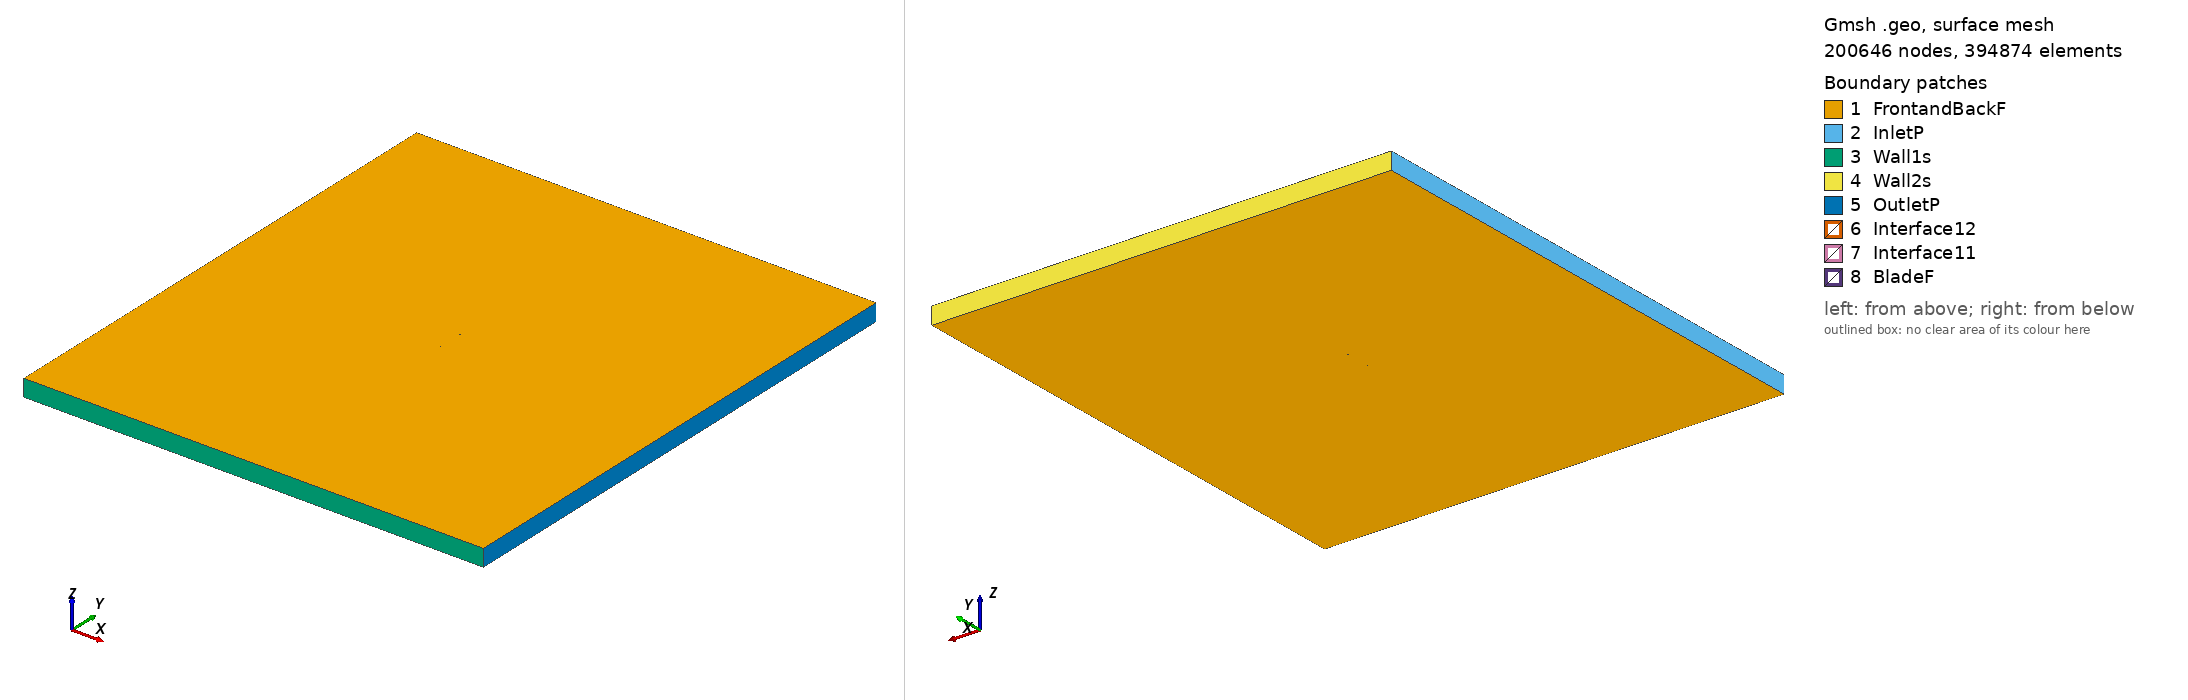

Gmsh geometry script, surface-meshed: 200646 nodes, 394874 surface elements. Boundary patches (legend numbers): 1 FrontandBackF, 2 InletP, 3 Wall1s, 4 Wall2s, 5 OutletP, 6 Interface12, 7 Interface11, 8 BladeF. Left view from above one corner, right view from below the opposite corner. Legend entries are the model's physical surfaces. The drawing asked Gmsh for element sizes between 1% and 20% of the model's largest extent; the script's own settings can give other sizes.

=== mh42_tsr_5.7835_aoa_3.2925.geo (drawn) ===
SetFactory("OpenCASCADE");

Point(1) = {0.074874, 0.734276, 0, 1.0};
Point(2) = {0.074384, 0.734330, 0, 1.0};
Point(3) = {0.072935, 0.734506, 0, 1.0};
Point(4) = {0.070577, 0.734834, 0, 1.0};
Point(5) = {0.067364, 0.735325, 0, 1.0};
Point(6) = {0.063360, 0.735981, 0, 1.0};
Point(7) = {0.058639, 0.736797, 0, 1.0};
Point(8) = {0.053279, 0.737758, 0, 1.0};
Point(9) = {0.047361, 0.738841, 0, 1.0};
Point(10) = {0.040967, 0.740022, 0, 1.0};
Point(11) = {0.034183, 0.741271, 0, 1.0};
Point(12) = {0.027095, 0.742558, 0, 1.0};
Point(13) = {0.019793, 0.743848, 0, 1.0};
Point(14) = {0.012366, 0.745100, 0, 1.0};
Point(15) = {0.004889, 0.746267, 0, 1.0};
Point(16) = {-0.002571, 0.747313, 0, 1.0};
Point(17) = {-0.009952, 0.748209, 0, 1.0};
Point(18) = {-0.017195, 0.748935, 0, 1.0};
Point(19) = {-0.024240, 0.749479, 0, 1.0};
Point(20) = {-0.031027, 0.749835, 0, 1.0};
Point(21) = {-0.037500, 0.750000, 0, 1.0};
Point(22) = {-0.043602, 0.749978, 0, 1.0};
Point(23) = {-0.049279, 0.749774, 0, 1.0};
Point(24) = {-0.054484, 0.749397, 0, 1.0};
Point(25) = {-0.059169, 0.748861, 0, 1.0};
Point(26) = {-0.063296, 0.748181, 0, 1.0};
Point(27) = {-0.066830, 0.747375, 0, 1.0};
Point(28) = {-0.069745, 0.746469, 0, 1.0};
Point(29) = {-0.072021, 0.745492, 0, 1.0};
Point(30) = {-0.073651, 0.744487, 0, 1.0};
Point(31) = {-0.074552, 0.743612, 0, 1.0};
Point(32) = {-0.074726, 0.743339, 0, 1.0};
Point(33) = {-0.074839, 0.743084, 0, 1.0};
Point(34) = {-0.074876, 0.742928, 0, 1.0};
Point(35) = {-0.074875, 0.742789, 0, 1.0};
Point(36) = {-0.074824, 0.742656, 0, 1.0};
Point(37) = {-0.074727, 0.742516, 0, 1.0};
Point(38) = {-0.074516, 0.742295, 0, 1.0};
Point(39) = {-0.074231, 0.742064, 0, 1.0};
Point(40) = {-0.072604, 0.741205, 0, 1.0};
Point(41) = {-0.070325, 0.740417, 0, 1.0};
Point(42) = {-0.067316, 0.739664, 0, 1.0};
Point(43) = {-0.063603, 0.738970, 0, 1.0};
Point(44) = {-0.059206, 0.738360, 0, 1.0};
Point(45) = {-0.054142, 0.737832, 0, 1.0};
Point(46) = {-0.048454, 0.737372, 0, 1.0};
Point(47) = {-0.042201, 0.736969, 0, 1.0};
Point(48) = {-0.035454, 0.736613, 0, 1.0};
Point(49) = {-0.028290, 0.736301, 0, 1.0};
Point(50) = {-0.020790, 0.736029, 0, 1.0};
Point(51) = {-0.013036, 0.735796, 0, 1.0};
Point(52) = {-0.005115, 0.735595, 0, 1.0};
Point(53) = {0.002882, 0.735423, 0, 1.0};
Point(54) = {0.010865, 0.735274, 0, 1.0};
Point(55) = {0.018739, 0.735148, 0, 1.0};
Point(56) = {0.026417, 0.735041, 0, 1.0};
Point(57) = {0.033811, 0.734949, 0, 1.0};
Point(58) = {0.040837, 0.734863, 0, 1.0};
Point(59) = {0.047405, 0.734779, 0, 1.0};
Point(60) = {0.053433, 0.734692, 0, 1.0};
Point(61) = {0.058842, 0.734602, 0, 1.0};
Point(62) = {0.063560, 0.734513, 0, 1.0};
Point(63) = {0.067522, 0.734428, 0, 1.0};
Point(64) = {0.070672, 0.734356, 0, 1.0};
Point(65) = {0.072969, 0.734310, 0, 1.0};
Point(66) = {0.074387, 0.734285, 0, 1.0};
Point(67) = {-0.074874, -0.734276, 0, 1.0};
Point(68) = {-0.074384, -0.734330, 0, 1.0};
Point(69) = {-0.072935, -0.734506, 0, 1.0};
Point(70) = {-0.070577, -0.734834, 0, 1.0};
Point(71) = {-0.067364, -0.735325, 0, 1.0};
Point(72) = {-0.063360, -0.735981, 0, 1.0};
Point(73) = {-0.058639, -0.736797, 0, 1.0};
Point(74) = {-0.053279, -0.737758, 0, 1.0};
Point(75) = {-0.047361, -0.738841, 0, 1.0};
Point(76) = {-0.040967, -0.740022, 0, 1.0};
Point(77) = {-0.034183, -0.741271, 0, 1.0};
Point(78) = {-0.027095, -0.742558, 0, 1.0};
Point(79) = {-0.019793, -0.743848, 0, 1.0};
Point(80) = {-0.012366, -0.745100, 0, 1.0};
Point(81) = {-0.004889, -0.746267, 0, 1.0};
Point(82) = {0.002571, -0.747313, 0, 1.0};
Point(83) = {0.009952, -0.748209, 0, 1.0};
Point(84) = {0.017195, -0.748935, 0, 1.0};
Point(85) = {0.024240, -0.749479, 0, 1.0};
Point(86) = {0.031027, -0.749835, 0, 1.0};
Point(87) = {0.037500, -0.750000, 0, 1.0};
Point(88) = {0.043602, -0.749978, 0, 1.0};
Point(89) = {0.049279, -0.749774, 0, 1.0};
Point(90) = {0.054484, -0.749397, 0, 1.0};
Point(91) = {0.059169, -0.748861, 0, 1.0};
Point(92) = {0.063296, -0.748181, 0, 1.0};
Point(93) = {0.066830, -0.747375, 0, 1.0};
Point(94) = {0.069745, -0.746469, 0, 1.0};
Point(95) = {0.072021, -0.745492, 0, 1.0};
Point(96) = {0.073651, -0.744487, 0, 1.0};
Point(97) = {0.074552, -0.743612, 0, 1.0};
Point(98) = {0.074726, -0.743339, 0, 1.0};
Point(99) = {0.074839, -0.743084, 0, 1.0};
Point(100) = {0.074876, -0.742928, 0, 1.0};
Point(101) = {0.074875, -0.742789, 0, 1.0};
Point(102) = {0.074824, -0.742656, 0, 1.0};
Point(103) = {0.074727, -0.742516, 0, 1.0};
Point(104) = {0.074516, -0.742295, 0, 1.0};
Point(105) = {0.074231, -0.742064, 0, 1.0};
Point(106) = {0.072604, -0.741205, 0, 1.0};
Point(107) = {0.070325, -0.740417, 0, 1.0};
Point(108) = {0.067316, -0.739664, 0, 1.0};
Point(109) = {0.063603, -0.738970, 0, 1.0};
Point(110) = {0.059206, -0.738360, 0, 1.0};
Point(111) = {0.054142, -0.737832, 0, 1.0};
Point(112) = {0.048454, -0.737372, 0, 1.0};
Point(113) = {0.042201, -0.736969, 0, 1.0};
Point(114) = {0.035454, -0.736613, 0, 1.0};
Point(115) = {0.028290, -0.736301, 0, 1.0};
Point(116) = {0.020790, -0.736029, 0, 1.0};
Point(117) = {0.013036, -0.735796, 0, 1.0};
Point(118) = {0.005115, -0.735595, 0, 1.0};
Point(119) = {-0.002882, -0.735423, 0, 1.0};
Point(120) = {-0.010865, -0.735274, 0, 1.0};
Point(121) = {-0.018739, -0.735148, 0, 1.0};
Point(122) = {-0.026417, -0.735041, 0, 1.0};
Point(123) = {-0.033811, -0.734949, 0, 1.0};
Point(124) = {-0.040837, -0.734863, 0, 1.0};
Point(125) = {-0.047405, -0.734779, 0, 1.0};
Point(126) = {-0.053433, -0.734692, 0, 1.0};
Point(127) = {-0.058842, -0.734602, 0, 1.0};
Point(128) = {-0.063560, -0.734513, 0, 1.0};
Point(129) = {-0.067522, -0.734428, 0, 1.0};
Point(130) = {-0.070672, -0.734356, 0, 1.0};
Point(131) = {-0.072969, -0.734310, 0, 1.0};
Point(132) = {-0.074387, -0.734285, 0, 1.0};

// Lines: first blade (splines 1-4)
Spline(1) = {1:20};
Spline(2) = {20:48};
Spline(3) = {48:66};
Spline(4) = {66,1};

// Lines: second blade (splines 5-8)
Spline(5) = {67:86};
Spline(6) = {86:114};
Spline(7) = {114:132};
Spline(8) = {132,67};

// Outer domain (points 20001-4 and lines)
Point(133) = {-13.50000000, -15.00000000, 0, 1.0};
Point(134) = {-13.50000000, 15.00000000, 0, 1.0};
Point(135) = {13.50000000, 15.00000000, 0, 1.0};
Point(136) = {13.50000000, -15.00000000, 0, 1.0};
Line(11) = {133, 134};
Line(12) = {134, 135};
Line(13) = {135, 136};
Line(14) = {133, 136};

// Interface (between moving and stationary domain) (circles)
Circle(9) = {0, 0, 0, 0.80000000, 0, 2*Pi};
Circle(10) = {0, 0, 0, 0.80000000, 0, 2*Pi};

// Loops collect Lines/Splines/etc (blade1, blade2, domain, first circle)
Line Loop(1) = {1:4};
Line Loop(2) = {5:8};
Line Loop(3) = {11,12,13,-14};
Line Loop(4) = {9};

// BooleanDifference cuts out the circle/interface from the domain
Plane Surface(1) = {3};
Plane Surface(2) = {4};
BooleanDifference{ Surface{1}; Delete;}{ Surface{2}; Delete;}

// This one cuts out the blades from the inner circle/interface
Line Loop(6) = {10};
Plane Surface(5) = {6};
Plane Surface(6) = {1};
Plane Surface(7) = {2};
BooleanDifference{ Surface{5}; Delete;}{ Surface{6,7}; Delete;}

// extrude to 3rd dimension
Extrude {0, 0, 1} {Surface{1}; Surface{5}; Layers{1}; Recombine;}

// Physical Surfaces are the named boundaries (patches)
Physical Surface("Interface11") = {12};
Physical Surface("Interface12") = {10};

// sides of domain
Physical Surface("InletP") = {6};
Physical Surface("OutletP") = {9};

// top and bottom of domain
Physical Surface("Wall1s") = {7};
Physical Surface("Wall2s") = {8};

// Check FrontandBackF by ensuring there is nothing in the 3rd dimension
Physical Surface("FrontandBackF") = {1,11,5,21};
Physical Surface("BladeF") = {13:20};
Physical Volume("Turbine") = {2};
Physical Volume("Farfield") = {1};

// settings for airfoil boundary layer
Field[1] = BoundaryLayer;
Field[1].EdgesList = {1:8};
Field[1].hwall_n = 1e-3;
Field[1].thickness = 1.5e-2;
Field[1].ratio = 1.05;
Field[1].Quads = 1;
BoundaryLayer Field = 1;

// control points for mesh (blade and interface)
// floor((arc length / 1.5mm)/ 6) -> Transfinite Line
Transfinite Line {1,2,3,5,6,7} = 33 Using Progression 1;
Transfinite Line {4,8} = 1 Using Progression 1;
Transfinite Line {9, 15} = 800 Using Progression 1;

// For more information on gmsh syntax, visit http://gmsh.info/doc/texinfo/gmsh.html
